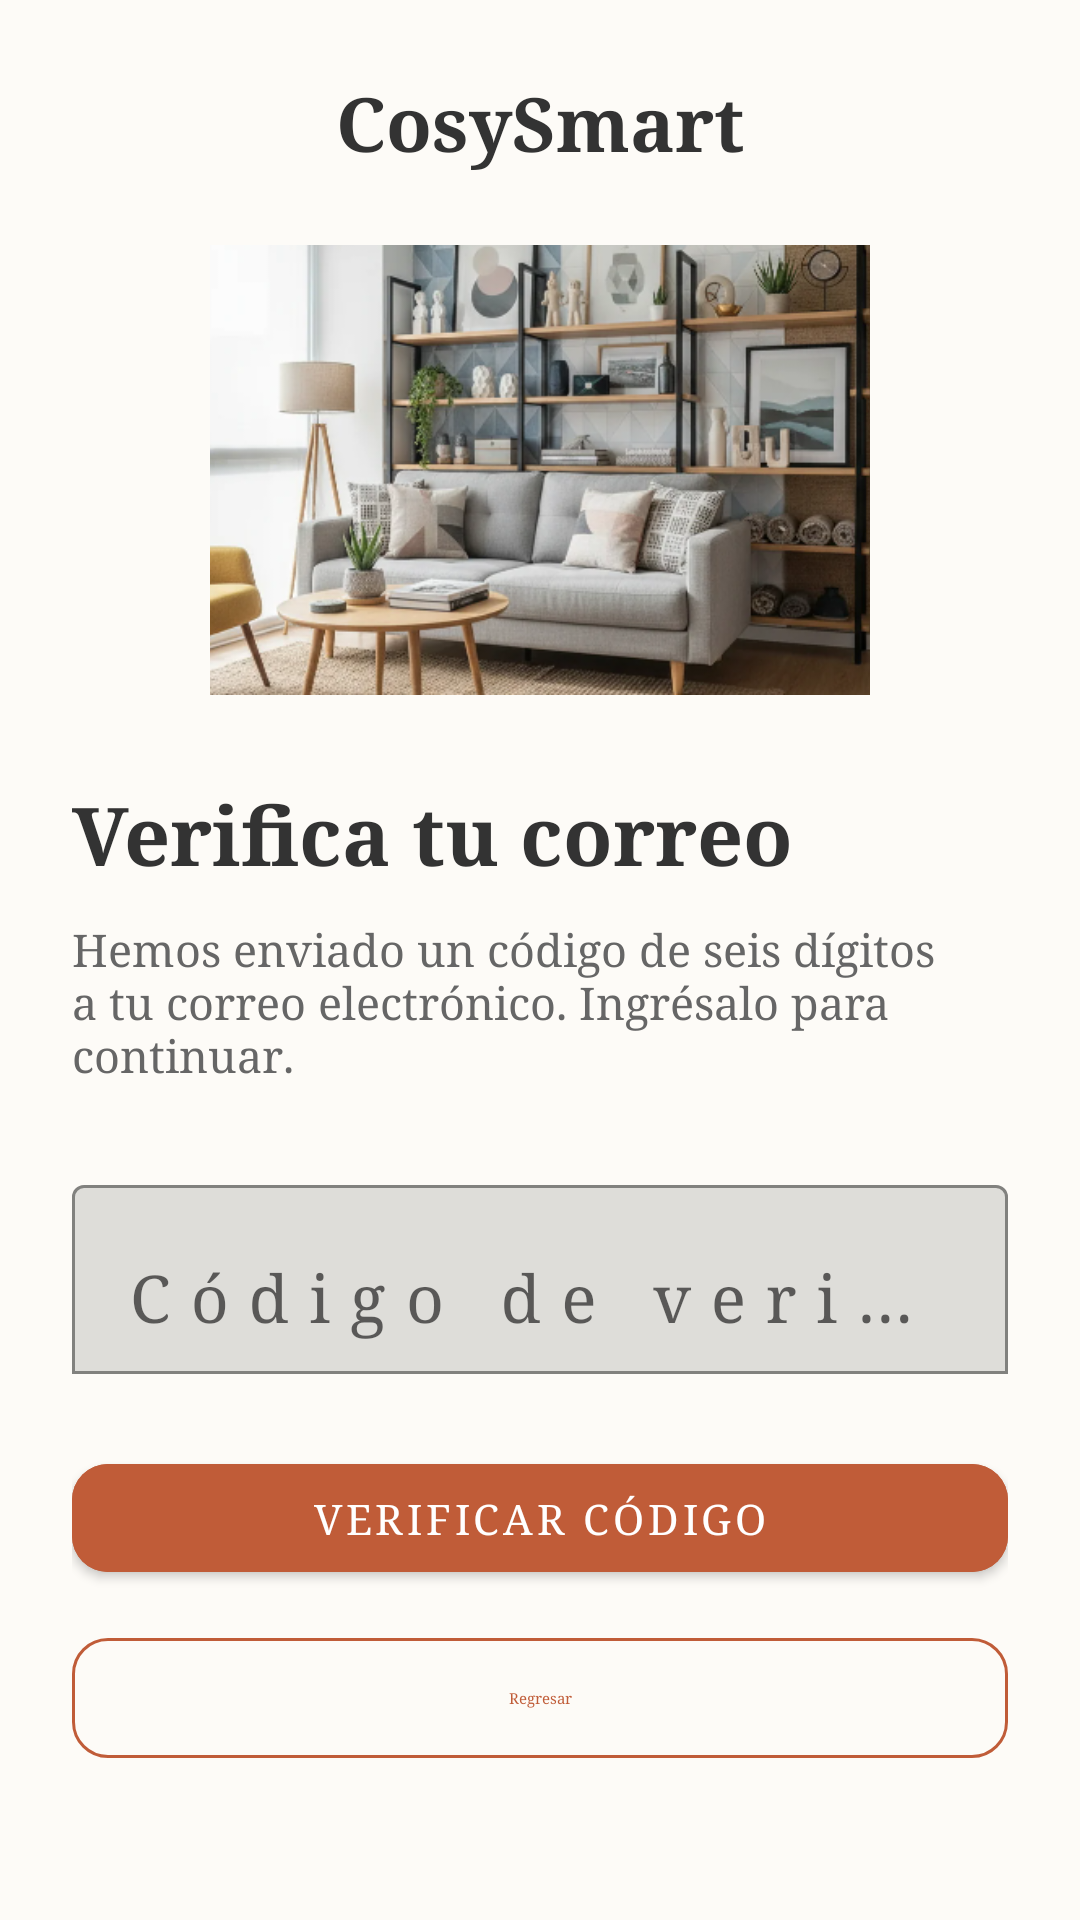

The Android layout XML behind this screen, and the referenced resources:
<!-- AndroidManifest.xml: application theme Theme.CosySmart -->
<!-- res/layout/activity_verify_code.xml -->
<?xml version="1.0" encoding="utf-8"?>
<ScrollView xmlns:android="http://schemas.android.com/apk/res/android"
    xmlns:app="http://schemas.android.com/apk/res-auto"
    android:layout_width="match_parent"
    android:layout_height="match_parent"
    android:background="#FDFBF7"
    android:fillViewport="true">

    <androidx.constraintlayout.widget.ConstraintLayout
        android:layout_width="match_parent"
        android:layout_height="wrap_content"
        android:padding="24dp">

        <TextView
            android:id="@+id/tvNombreApp"
            android:layout_width="wrap_content"
            android:layout_height="wrap_content"
            android:text="CosySmart"
            android:textColor="#333333"
            android:textSize="25sp"
            android:textStyle="bold"
            app:layout_constraintTop_toTopOf="parent"
            app:layout_constraintStart_toStartOf="parent"
            app:layout_constraintEnd_toEndOf="parent" />

        <ImageView
            android:id="@+id/imgVerificacion"
            android:layout_width="220dp"
            android:layout_height="150dp"
            android:layout_marginTop="24dp"
            android:contentDescription="Imagen de recuperación de contraseña"
            android:scaleType="centerCrop"
            android:src="@drawable/salalogin"
            app:layout_constraintTop_toBottomOf="@id/tvNombreApp"
            app:layout_constraintStart_toStartOf="parent"
            app:layout_constraintEnd_toEndOf="parent" />

        <TextView
            android:id="@+id/tvTituloVerificacion"
            android:layout_width="match_parent"
            android:layout_height="wrap_content"
            android:layout_marginTop="28dp"
            android:text="Verifica tu correo"
            android:textColor="#333333"
            android:textSize="27sp"
            android:textStyle="bold"
            app:layout_constraintTop_toBottomOf="@id/imgVerificacion"
            app:layout_constraintStart_toStartOf="parent"
            app:layout_constraintEnd_toEndOf="parent" />

        <TextView
            android:id="@+id/tvDescripcionVerificacion"
            android:layout_width="match_parent"
            android:layout_height="wrap_content"
            android:layout_marginTop="10dp"
            android:text="Hemos enviado un código de seis dígitos a tu correo electrónico. Ingrésalo para continuar."
            android:textColor="#666666"
            android:textSize="15sp"
            app:layout_constraintTop_toBottomOf="@id/tvTituloVerificacion"
            app:layout_constraintStart_toStartOf="parent"
            app:layout_constraintEnd_toEndOf="parent" />

        <com.google.android.material.textfield.TextInputLayout
            android:id="@+id/tilCodigo"
            android:layout_width="match_parent"
            android:layout_height="wrap_content"
            android:layout_marginTop="28dp"
            android:hint="Código de verificación"
            app:boxBackgroundMode="outline"
            app:boxStrokeColor="#C05C38"
            app:layout_constraintTop_toBottomOf="@id/tvDescripcionVerificacion"
            app:layout_constraintStart_toStartOf="parent"
            app:layout_constraintEnd_toEndOf="parent">


            <com.google.android.material.textfield.TextInputEditText
                android:id="@+id/etCodigo"
                android:layout_width="match_parent"
                android:layout_height="wrap_content"
                android:inputType="number"
                android:maxLength="6"
                android:singleLine="true"
                android:textAlignment="center"
                android:textSize="22sp"
                android:textColor="#000000"
                android:textColorHint="#7A6D63"
                android:letterSpacing="0.3" />


        </com.google.android.material.textfield.TextInputLayout>

        <com.google.android.material.button.MaterialButton
            android:id="@+id/btnVerificarCodigo"
            android:layout_width="match_parent"
            android:layout_height="wrap_content"
            android:layout_marginTop="24dp"
            android:backgroundTint="#C05C38"
            android:text="Verificar código"
            android:textColor="#FFFFFF"
            app:cornerRadius="12dp"
            app:layout_constraintTop_toBottomOf="@id/tilCodigo"
            app:layout_constraintStart_toStartOf="parent"
            app:layout_constraintEnd_toEndOf="parent" />

        <com.google.android.material.button.MaterialButton
            android:id="@+id/btnVolverRecuperacion"
            style="@style/Widget.Material3.Button.OutlinedButton"
            android:layout_width="match_parent"
            android:layout_height="wrap_content"
            android:layout_marginTop="12dp"
            android:text="Regresar"
            android:textColor="#C05C38"
            app:strokeColor="#C05C38"
            app:cornerRadius="12dp"
            app:layout_constraintTop_toBottomOf="@id/btnVerificarCodigo"
            app:layout_constraintStart_toStartOf="parent"
            app:layout_constraintEnd_toEndOf="parent" />

    </androidx.constraintlayout.widget.ConstraintLayout>

</ScrollView>
<!-- resources referenced by this layout -->
<resources>
  <!-- drawable salalogin: png bitmap (drawable, 317046 bytes) -->
  <style name="Theme.CosySmart" parent="Theme.MaterialComponents.DayNight.NoActionBar">
          <item name="colorPrimary">@color/cosy_primary</item>
          <item name="colorPrimaryVariant">@color/cosy_dark_green</item>
          <item name="colorOnPrimary">@color/white</item>
          <item name="android:windowBackground">@color/cosy_bg</item>
          <item name="android:fontFamily">serif</item>
          <item name="editTextStyle">@style/Widget.CosySmart.EditText</item>
      </style>
  <color name="cosy_primary">#C86D51</color>
  <color name="cosy_dark_green">#6A7059</color>
  <color name="white">#FFFFFFFF</color>
  <color name="cosy_bg">#F7F4EE</color>
  <style name="Widget.CosySmart.EditText" parent="Widget.AppCompat.EditText">
          <item name="android:textColor">#000000</item>
          <item name="android:textColorHint">#7A6D63</item>
          <item name="android:fontFamily">serif</item>
      </style>
</resources>
